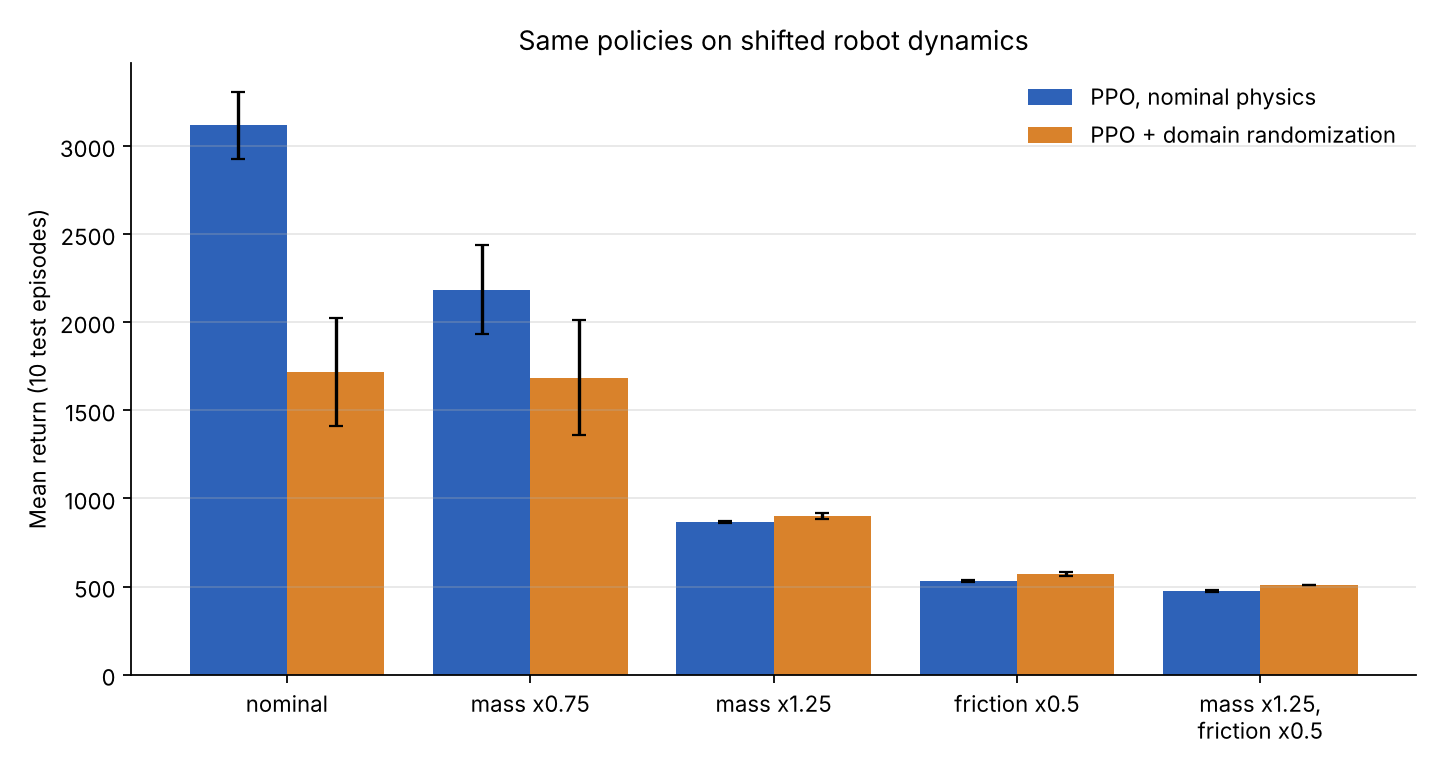

Source data for this figure (header and first rows):
model, condition, mean_return, std
hopper-nominal, nominal, 3117, 188.4
hopper-nominal, mass x0.75, 2186, 253.8
hopper-nominal, mass x1.25, 866.6, 5.3
hopper-nominal, friction x0.5, 530.2, 4.9
hopper-nominal, mass x1.25, friction x0.5, 474.1, 4.4
hopper-dr, nominal, 1718, 304.4
hopper-dr, mass x0.75, 1685, 326.8
hopper-dr, mass x1.25, 900.8, 16.8
hopper-dr, friction x0.5, 571.4, 10.2
hopper-dr, mass x1.25, friction x0.5, 509.0, 2.6
